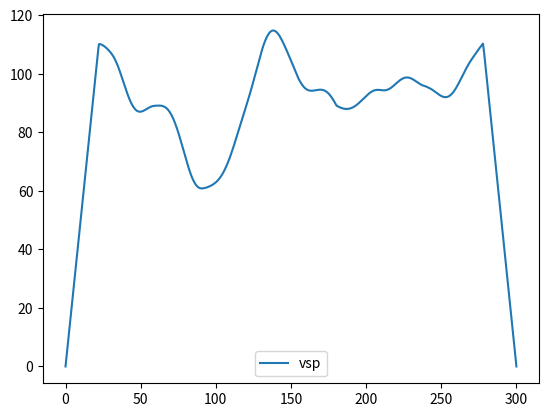
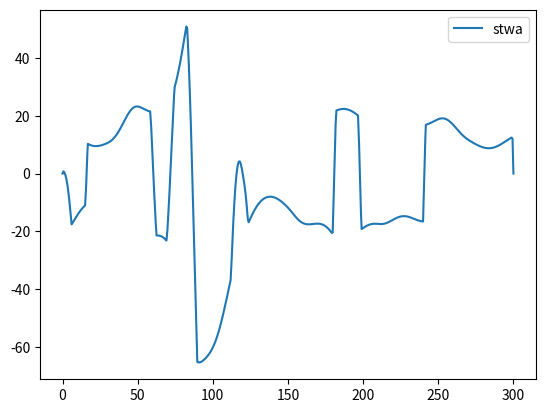

Here is the Python script that generated these plots, in order:
import numpy as np
import matplotlib.pyplot as plt
import time
import os
import scipy.io as matio

# TODO:
#   -> limit stwa after extending it because sampling frequency? (vsp should be fine)
#   -> merge 1D and 2D perlin?
#   -> numpy.random.seed() is legacy, replacement?

# Steering wheel angle and vehicle speed relation
# https://www.researchgate.net/figure/Steering-wheel-angle-limit-as-a-function-of-vehicle-speed_fig3_224266032
# https://www.researchgate.net/figure/Vehicle-Velocity-versus-Steering-Angle-explains-the-most-important-interaction-behavior_fig4_268407527

# -1000000000 to make it work for a century (2**32 numpy limit)
seed_offset = -1000000000

class Perlin_2D():

    # gradient vectors
    gradX = [[]]
    gradY = [[]]


    def perlin(self, x, y):
        # grid top left index
        xi = int(x)
        yi = int(y)
        
        # top left distance vector
        xd = x - xi
        yd = y - yi
        
        # top left, top right, bottom left, bottom right dot product
        p00 = xd     * self.gradX[yi][xi]     + yd     * self.gradY[yi][xi]
        p01 = (xd-1) * self.gradX[yi][xi+1]   + yd     * self.gradY[yi][xi+1]
        p10 = xd     * self.gradX[yi+1][xi]   + (yd-1) * self.gradY[yi+1][xi]
        p11 = (xd-1) * self.gradX[yi+1][xi+1] + (yd-1) * self.gradY[yi+1][xi+1]

        xf = self.fade(xd)
        yf = self.fade(yd)
        
        a = self.interpolate(p00, p10, yf)
        b = self.interpolate(p01, p11, yf)
        return self.interpolate(a, b, xf)

    # for smooth linear interpolation
    def fade(self, f):
        return 6 * f**5 - 15 * f**4 + 10 * f**3

    # linear interpolation
    def interpolate(self, a, b, x):
        return a + x * (b - a)

    def generate_noise(self, width, step):
        noise = np.empty((width, width))
    
        for y in range(width):
            for x in range(width):
                noise[y][x] = self.perlin(x*step, y*step)
        return noise

    def generate_octaves(self, width, step, octaves, divisor=2):
        amplitude = 1.0
        octave_list = []

        for i in range(octaves):
            octave_list.append(self.generate_noise(width, step)*amplitude)
            amplitude = amplitude / divisor
            step      = step      * divisor     # step should get closer to 0 with each octave

        return octave_list

    def combine_octaves(self, octave_list):
        return np.add.reduce(octave_list)

    def create_gradientVectors(self, size):
        gradX = np.random.rand(size,size) * 2 - 1
        gradY = np.random.rand(size,size) * 2 - 1
        
        # convert to unit vectors
        c = np.sqrt(gradX**2 + gradY**2)
        gradX /= c
        gradY /= c
        
        return (gradX, gradY)

    def noise(self, width, step, octaves, seed=None):
        self.gradX, self.gradY = self.create_gradientVectors(256)
        return self.combine_octaves(self.generate_octaves(width, step, octaves))


class Transform():      # rename

    def rate_limit_value(self, signal, previous_output, limiter, Ts):
        if abs((signal - previous_output) / Ts) > limiter:
            exp_sign = np.sign(signal - previous_output)
            value = previous_output + exp_sign * limiter * Ts
        else:
            value = signal
        return value
    
    def rate_limit_signal(self, signal, limit, sampling_rate):
        limited = [signal[0]]

        for i in range(1, len(signal)):
            limited.append(self.rate_limit_value(signal[i], limited[i-1], limit, sampling_rate))
        return limited

    def scale_noise(self, noise, amplitude):
        return noise * amplitude*2       # *2 because not sure if normal range is [-0.5, 0.5] or [-1, 1]

    def extend_signal(self, signal, count):
        t = np.linspace(0, len(signal), len(signal))
        Time = np.linspace(0, len(signal), count)
        
        out = np.interp(Time, t, signal)
        return out
    
    def transition_from_signal_to_another(self, signal1, signal2, speed, percent):
        combined = []
        fade = np.linspace(0, 1, speed)
        
        indx = len(signal1)*percent
        j = 0
        for i in range(len(signal1)):
            if i >= indx and i < indx+len(fade):
                combined.append(signal1[i]*(1-fade[j]) + signal2[i]*fade[j])
                j += 1
            elif i < indx:
                combined.append(signal1[i])
            else:
                combined.append(signal2[i])
        return combined
    
    def scale_to_range(self, noise, min_range, max_range):
        '''Doesn't account for minus values (Doesn't have to)'''
        difference = max_range - min_range
        offset = min_range

        max_value = abs(max(noise))
        min_value = abs(min(noise))

        if max_value > min_value:
            noise = noise * (1/max_value)
        else:
            noise = noise * (1/min_value)
        
        noise = ((noise+1)/2)*difference+offset
        
        max_value = max(noise)
        min_value = min(noise)
        
        if max_range-max_value < min_value-min_range:
            noise = noise - (min_value-min_range)/2
        else:
            noise = noise + (max_range-max_value)/2

        return noise

    def limit_stwa_by_vsp(self, stwa, vsp):
        limited = []
        
        for i in range(0, len(stwa)):
            angle = self.get_stwa_from_vsp(vsp[i])
            if abs(stwa[i]) > angle:
                if stwa[i] < 0:
                    limited.append(angle*-1)
                else:
                    limited.append(angle)
            else:
                limited.append(stwa[i])
        return limited

    def get_stwa_from_vsp(self, vsp):
        # speed = np.linspace(0, 4, 100)
        # angle = 0.5+np.exp((1-speed)*2)     # geogebra
        # cut off at Endpos?
        return 0.5+np.exp((1-vsp/50)*2)*100
    
    def ramp_from_and_to_zero(self, signal, rate_limit, sampling_rate):
        signal[0]  = 0
        ramp_start = self.rate_limit_signal(signal, rate_limit, sampling_rate)
        ramp_start[-1] = 0
        flipped = np.flip(ramp_start)
        
        ramp_end = self.rate_limit_signal(flipped, rate_limit, sampling_rate)
        return np.flip(ramp_end)


def noise(test_length, mode, Endpos, octaves=2, seed=None, filename="export"):
    perlin    = Perlin_2D()
    transform = Transform()
    
    perlin_length = 500
    test_length   = test_length*60
    
    seed = set_seed(seed)
    
    # 1.
    noise = perlin.noise(perlin_length, 0.01, octaves, seed=seed)
    vsp1 = noise[0]
    vsp2 = noise[int(len(noise)/2)]
    stwa = transform.scale_noise(noise[-1], Endpos)
    
    # 2.    # TODO: add check for max, min value
    scaled_vsp1 = transform.scale_to_range(vsp1, mode["highway"][0][0], mode["highway"][0][1])
    scaled_vsp2 = transform.scale_to_range(vsp2, mode["highway"][1][0], mode["highway"][1][1])
    
    distr_vsp = transform.transition_from_signal_to_another(scaled_vsp1, scaled_vsp2, 100, mode["highway"][0][2])
    
    # 3.
    limited_by_vsp_stwa = transform.limit_stwa_by_vsp(stwa, distr_vsp)
    
    # 4.    
    limited_vsp  = transform.rate_limit_signal(distr_vsp, 5, test_length/perlin_length)
    limited_stwa = transform.rate_limit_signal(limited_by_vsp_stwa, 20, test_length/perlin_length)
    
    # 5.
    ramped_vsp  = transform.ramp_from_and_to_zero(limited_vsp, 5, test_length/perlin_length)
    ramped_stwa = transform.ramp_from_and_to_zero(limited_stwa, 20, test_length/perlin_length)
    
    # 6.
    extended_vsp  = transform.extend_signal(ramped_vsp, 10000)
    extended_stwa = transform.extend_signal(ramped_stwa, 10000)
    
    Time = np.linspace(0, test_length, len(extended_vsp))
    
    filename = filename + "_" + str(seed_to_store(seed)) + ".mat"
    # export_to_mat(extended_vsp, extended_stwa, Time, filename=filename)
    
    return extended_vsp, extended_stwa, Time

def set_seed(seed):
    # Note: python 2 and python 3 time.time() differs in precision
    if seed is None:
        seed = int(time.time())+seed_offset
        
    try:
        np.random.seed(seed)
    except TypeError as e:
        seed = int(time.time())+seed_offset
        print("TypeError: %s" % e)
        print("Current time is used as seed")
    except ValueError as e:
        seed = int(time.time())+seed_offset
        print("ValueError: %s" % e)
        print("Current time is used as seed")
    
    np.random.seed(seed)
    return seed

def seed_to_store(seed):
    if seed is None:
        return ""
        # return seed+(-seed_offset)
    else:
        return seed

def export_to_mat(vsp, stwa, Time, filename = ""):
    path = r'c:\Users\<user>\Desktop' + os.sep + filename

    export_dict = {}
    export_dict["VSP"] = vsp
    export_dict["STWA"] = stwa
    export_dict["Time"] = Time

    matio.savemat(path, export_dict)
    print(path)

def main():
    mode = {
        "city": [
            [0, 30, 0.3],
            [0, 90, 0.7]
            ],
        "highway": [
            [60, 120, 0.6],
            [90, 130, 0.4]
            ]
    }

    vsp, stwa, Time = noise(5, mode, 600, 2, seed=1000)
    
    # 6. (plot)
    plt.figure()
    plt.plot(Time, vsp, label="vsp")
    plt.legend()

    plt.figure()
    plt.plot(Time, stwa, label="stwa")
    plt.legend()
    
    plt.show()
    

if __name__ == "__main__":
    main()


